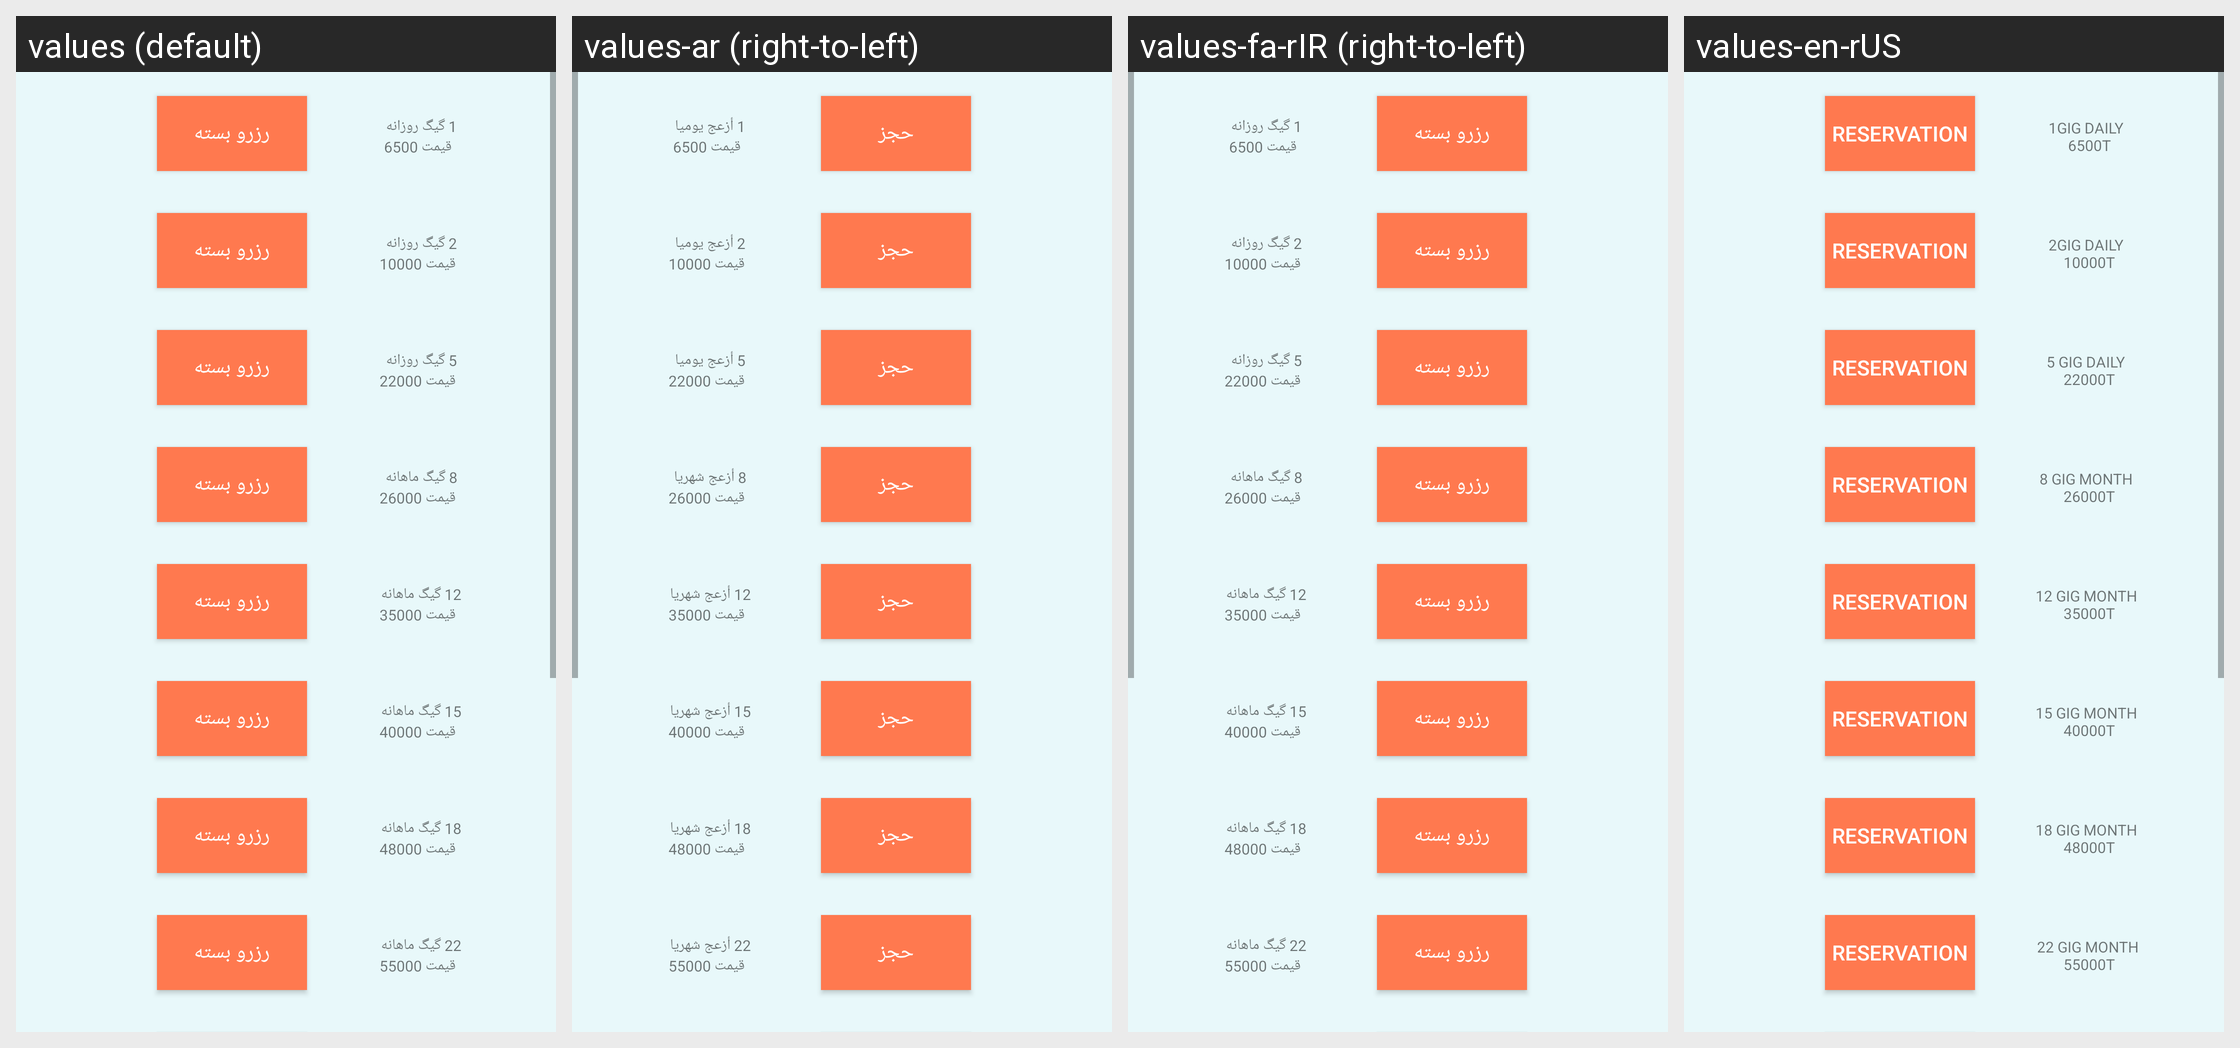

Locale-by-locale string values for the Android screen shown in this grid:
Android screen res/layout/activity_scrolllist.xml rendered under 4 locales, left to right: values (default), values-ar (right-to-left), values-fa-rIR (right-to-left), values-en-rUS. Device: Nexus 5 (rendered at 1080×1920; each locale shown at half size, 540×960, under a caption strip naming it); theme Theme.همراهمن.
Strings drawn on this screen, with the default value and each locale's value (text and hints the layout hard-codes, and strings that could not be matched under every locale, appear in the picture but are not listed):

TXT5
  values: 12 گیگ ماهانه 
       قیمت 35000
  values-ar: 12 أزعج شهريا 
       قیمت 35000
  values-fa-rIR: 12 گیگ ماهانه 
       قیمت 35000
  values-en-rUS: 12 GIG MONTH 
       35000T

TXT7
  values: 18 گیگ ماهانه 
       قیمت 48000
  values-ar: 18 أزعج شهريا 
       قیمت 48000
  values-fa-rIR: 18 گیگ ماهانه 
       قیمت 48000
  values-en-rUS: 18 GIG MONTH 
       48000T

TXT8
  values: 22 گیگ ماهانه 
       قیمت 55000
  values-ar: 22 أزعج شهريا 
       قیمت 55000
  values-fa-rIR: 22 گیگ ماهانه 
       قیمت 55000
  values-en-rUS: 22 GIG MONTH
       55000T

TXT1
  values: 1 گیگ روزانه 
       قیمت 6500
  values-ar: 1 أزعج يوميا 
       قیمت 6500
  values-fa-rIR: 1 گیگ روزانه 
       قیمت 6500
  values-en-rUS: 1GIG DAILY 
       6500T

TXT2
  values: 2 گیگ روزانه 
       قیمت 10000
  values-ar: 2 أزعج يوميا 
       قیمت 10000
  values-fa-rIR: 2 گیگ روزانه 
       قیمت 10000
  values-en-rUS: 2GIG DAILY 
       10000T

TXT3
  values: 5 گیگ روزانه 
       قیمت 22000
  values-ar: 5 أزعج يوميا 
       قیمت 22000
  values-fa-rIR: 5 گیگ روزانه 
       قیمت 22000
  values-en-rUS: 5 GIG DAILY 
       22000T

TXT4
  values: 8 گیگ ماهانه 
       قیمت 26000
  values-ar: 8 أزعج شهريا 
       قیمت 26000
  values-fa-rIR: 8 گیگ ماهانه 
       قیمت 26000
  values-en-rUS: 8 GIG MONTH 
       26000T

TXT6
  values: 15 گیگ ماهانه 
       قیمت 40000
  values-ar: 15 أزعج شهريا 
       قیمت 40000
  values-fa-rIR: 15 گیگ ماهانه 
       قیمت 40000
  values-en-rUS: 15 GIG MONTH 
       40000T

btnrezerv
  values: رزرو بسته
  values-ar: حجز
  values-fa-rIR: رزرو بسته
  values-en-rUS: Reservation
